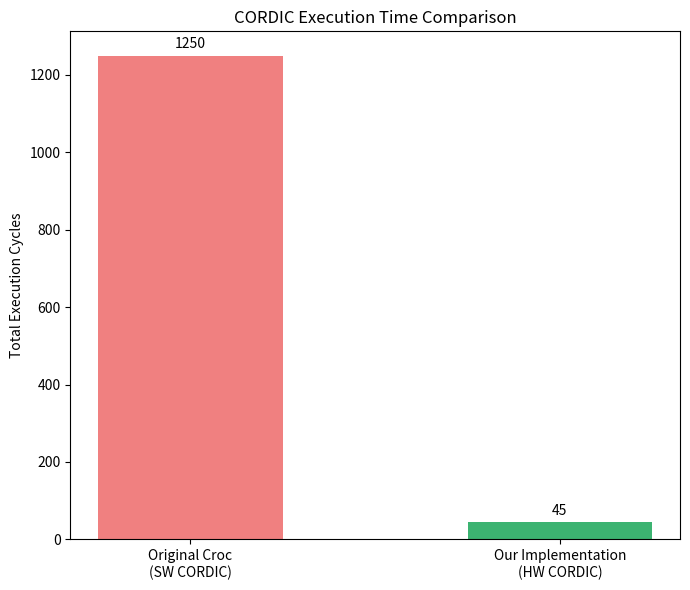

The script that saved this image:
import matplotlib.pyplot as plt
import os
import numpy as np

OUTPUT_DIR = "plots"
os.makedirs(OUTPUT_DIR, exist_ok=True)

# ------------------------------------------------------------------------------
# DUMMY DATA: PLEASE UPDATE THESE CYCLE COUNTS!
# Since simulation logs were not provided, these values are placeholders.
# Replace them with the actual cycles measured from the testbench.
# ------------------------------------------------------------------------------
SW_CORDIC_CYCLES = 1250  # Total execution cycles for SW CORDIC
HW_OFFLOADING_CYCLES = 150 # Cycles spent setting up registers and polling
HW_CORDIC_CYCLES = 45   # Cycles spent by the CORDIC hardware module computing
# ------------------------------------------------------------------------------

def plot_execution_cycles():
    labels = ['Original Croc\n(SW CORDIC)', 'Our Implementation\n(HW CORDIC)']
    
    # Absolute cycles comparison
    cycles = [SW_CORDIC_CYCLES, HW_CORDIC_CYCLES]
    
    fig, ax = plt.subplots(figsize=(7, 6))
    
    width = 0.5
    
    bars = ax.bar(labels, cycles, width, color=['lightcoral', 'mediumseagreen'])
    
    ax.set_ylabel('Total Execution Cycles')
    ax.set_title('CORDIC Execution Time Comparison')
    
    # Add text labels on the bars
    ax.bar_label(bars, fmt='%d', padding=3)

    plt.tight_layout()
    plt.savefig(os.path.join(OUTPUT_DIR, "04b_execution_cycles.pdf"))
    plt.savefig(os.path.join(OUTPUT_DIR, "04b_execution_cycles.png"))
    plt.close()
    print("Generated 04b_execution_cycles.pdf and .png (NOTE: Using dummy placeholder data!)")

if __name__ == "__main__":
    plot_execution_cycles()
